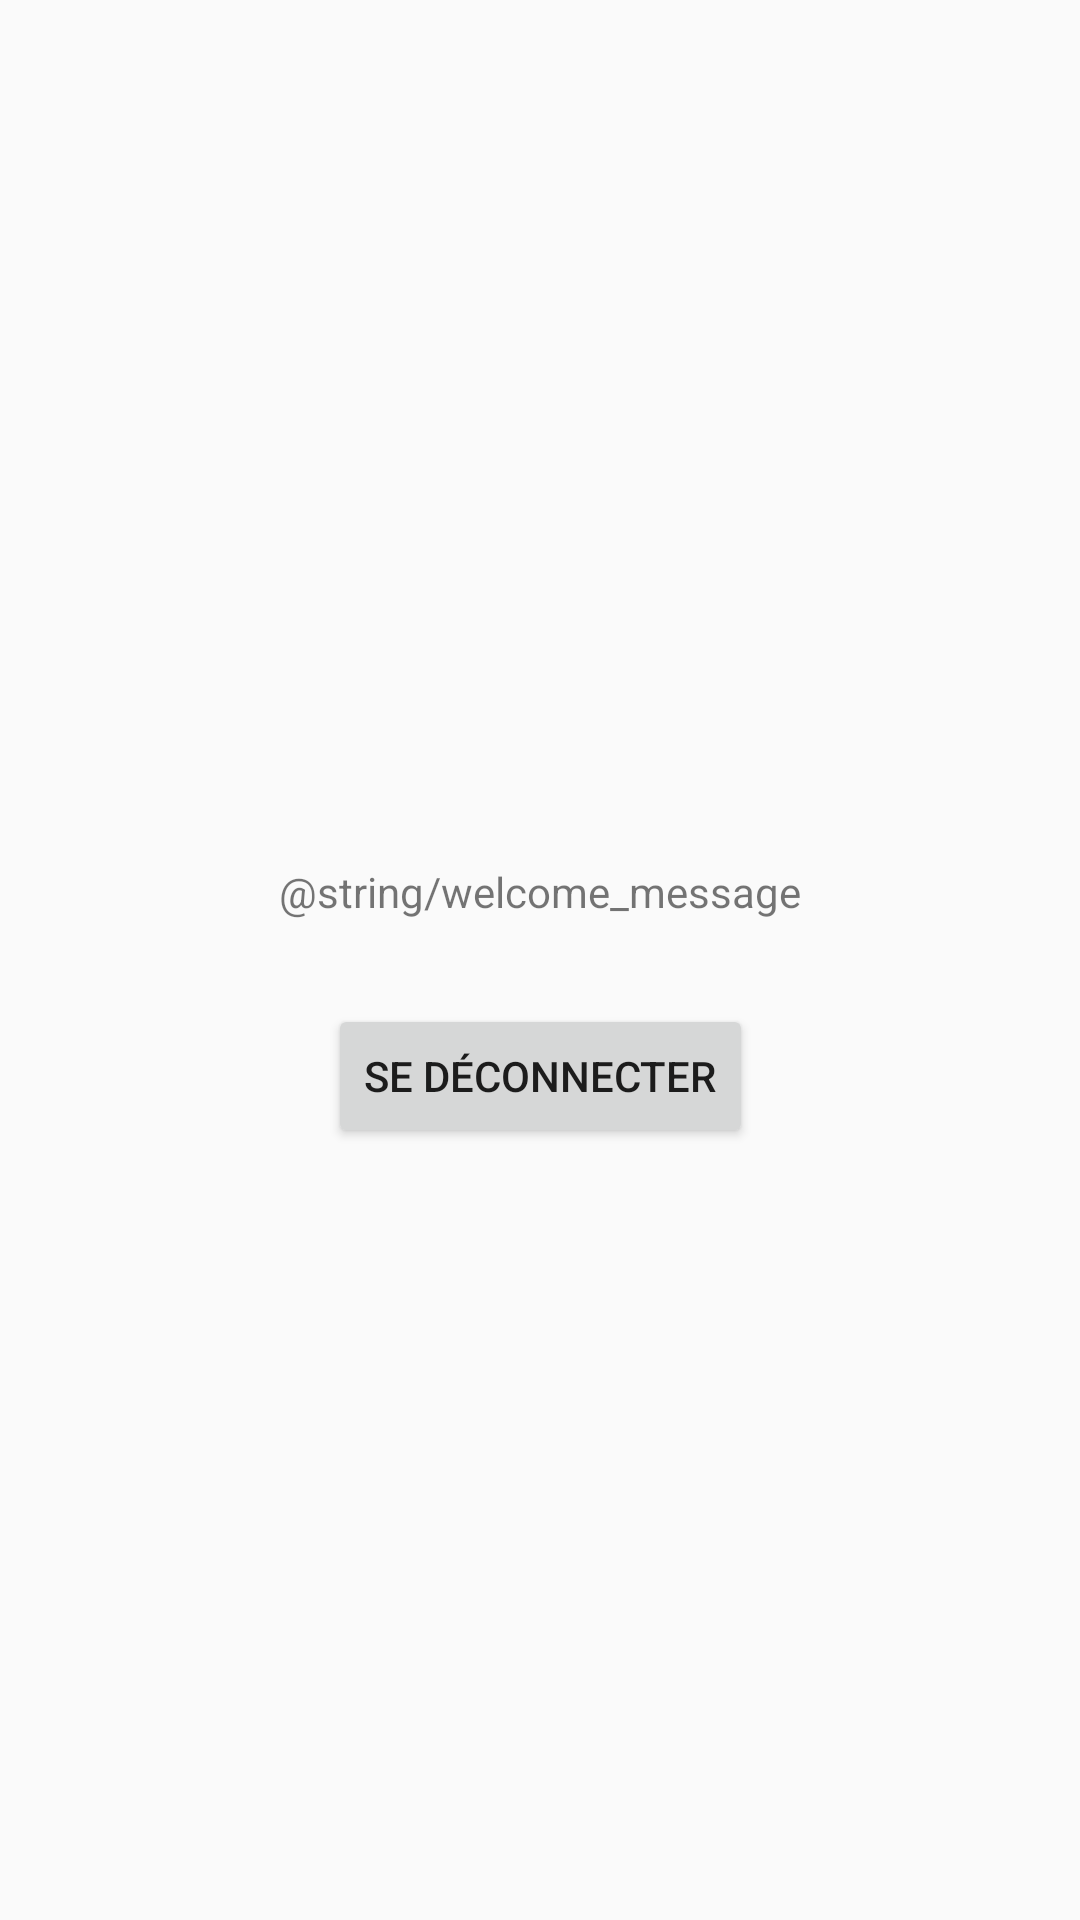

Write the Android layout XML for this screen, with the resource values it uses.
<!-- AndroidManifest.xml: application theme AppTheme -->
<!-- res/layout/activity_home.xml -->
<?xml version="1.0" encoding="utf-8"?>
<androidx.constraintlayout.widget.ConstraintLayout xmlns:android="http://schemas.android.com/apk/res/android"
    xmlns:app="http://schemas.android.com/apk/res-auto"
    xmlns:tools="http://schemas.android.com/tools"
    android:layout_width="match_parent"
    android:layout_height="match_parent"
    tools:context=".HomeActivity">

    <TextView
        android:id="@+id/text_welcome"
        android:layout_width="wrap_content"
        android:layout_height="wrap_content"
        android:layout_marginBottom="269dp"
        android:layout_marginEnd="163dp"
        android:layout_marginStart="163dp"
        android:layout_marginTop="223dp"
        android:text="@string/welcome_message"
        app:layout_constraintBottom_toBottomOf="parent"
        app:layout_constraintEnd_toEndOf="parent"
        app:layout_constraintStart_toStartOf="parent"
        app:layout_constraintTop_toTopOf="parent" />

    <Button
        android:id="@+id/logout"
        android:layout_width="wrap_content"
        android:layout_height="wrap_content"
        android:layout_marginEnd="8dp"
        android:layout_marginStart="8dp"
        android:layout_marginTop="28dp"
        android:text="Se déconnecter"
        app:layout_constraintEnd_toEndOf="parent"
        app:layout_constraintStart_toStartOf="parent"
        app:layout_constraintTop_toBottomOf="@+id/text_welcome" />

</androidx.constraintlayout.widget.ConstraintLayout>
<!-- resources referenced by this layout -->
<resources>
  <style name="AppTheme" parent="Theme.AppCompat.Light.NoActionBar">
          
          <item name="colorPrimary">@color/colorPrimary</item>
          <item name="colorPrimaryDark">@color/colorPrimaryDark</item>
          <item name="colorAccent">@color/colorAccent</item>
      </style>
  <color name="colorPrimary">#008577</color>
  <color name="colorPrimaryDark">#00574B</color>
  <color name="colorAccent">#D81B60</color>
</resources>
